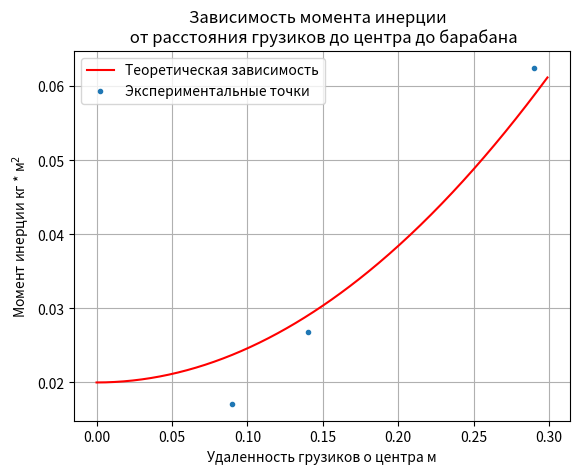

Generate this figure with matplotlib:
import numpy as np
from matplotlib import cm
import matplotlib.pyplot as plt

t = [9.091, 5.935, 4.726]
r = np.arange(0, 0.3, 0.001)
t.sort()

I0 = 0.02
M = 98.75 * 10**(-3)
k = 0.013
em = 467.7 * 10**(-3)
R_dada = [9 * 10 ** (-2), 14 * 10 ** (-2), 29 * 10 ** (-2)]
I_exper = lambda t: k * (M - 40 * 10**(-3)) * t ** 2
# R = lambda I_exp: ((I_exp - I0) / ((115.32 + 115.15 + 115.46 + 114.77) * 10 ** -3)) ** 0.5
I_teor = lambda r: I0 + (115.32 + 115.15 + 115.46 + 114.77) * 10 ** -3 * r ** 2
R = lambda I: ((I-I0) / ((115.32 + 115.15 + 115.46 + 114.77) * 10 ** -3)) ** 0.5
R_t = lambda t: ((t**2 * k * (58.75 * 10**(-3)) - I0) / em)  **0.5
print(R_t(5.2))
R_list = [R_t(i) for i in t]
print(R_list)
# print(R_list)
I_exper_list = [I_teor(R_t(i)) for i in t]
print(I_exper_list)

# r.sort()

fig, ax = plt.subplots()
z = np.polyfit(R_dada, I_exper_list, 2)
p = np.poly1d(z)
print(p)
y1 = p(R_dada)
plt.plot(r, I_teor(r), '-r', label='Теоретическая зависимость')
plt.plot(R_dada, I_exper_list, '.', label='Экспериментальные точки')
plt.title(label='Зависимость момента инерции  \n от расстояния грузиков до центра до барабана', loc='center', fontweight='regular')
ax.grid()
ax.set_xlabel('Удаленность грузиков о центра м')
ax.set_ylabel('Момент инерции кг * м$^2$')
plt.legend()
plt.show()
for i in [29, 14, 9]:
    print(I_teor(i * 10 ** (-2)))